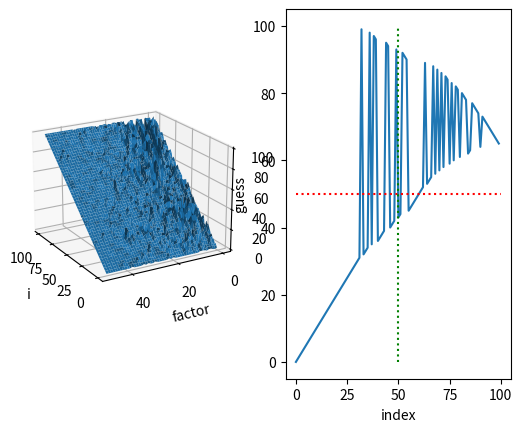

Write the Python code that produced this figure.
from random import random
from math import tanh
def nearlySorted(maxi: int, factor: int) -> list:
    """creates a list of nearly sorted data ranging from 0-maximum
    the smoothness of the data is decided by 'factor'"""
    l: list = [i for i in range(maxi)]
    output: list = list()
    pos: int = 0
    # basic scheme: move through the array taking steps back randomly
    for i in range(maxi):
        if random() > (0.5 + (factor/100)):
            pos += 1
        else:
            pos -= 1
        if pos >= len(l):
            pos = len(l) - 1
        if pos < 0:
            pos = 0
        output.append(l[pos])
        l.pop(pos)
    return output
def randomDisease(lMax: int, sharpness: float=1.5) -> list:
    """creates a distribution of disease/nondisease as described by the tanh sigmoid with sharpness value either 1.5 or as provided"""
    data: list = list(range(lMax))
    output: tuple = [data.pop(0) if (random() >  1+tanh(sharpness*(i/lMax - 1))) else data.pop(-1) for i in range(lMax)]
    return output
if __name__ == "__main__":
    from mpl_toolkits.mplot3d import Axes3D
    import matplotlib.pyplot as plt
    import numpy as np
    outputs: list = list()
    maxi: int = 100
    fig = plt.figure()
    ax = fig.add_subplot(121, projection='3d')
    for factor in range(50):
        output: list = nearlySorted(maxi, factor)
        outputs.append(output)
    y = np.arange(50)
    x = np.arange(maxi)
    X, Y = np.meshgrid(x, y)
    Z = np.array(outputs)
    ax.plot_surface(X, Y, Z)
    ax.view_init(azim=150,elev=20)
    ax.set_xlabel('i')
    ax.set_ylabel('factor')
    ax.set_zlabel('l[pos]')
    ax = fig.add_subplot(122)
    maxi = 100
    ax.plot(*zip(*enumerate(randomDisease(maxi))))
    ax.plot((0,maxi), (maxi//2,maxi//2), c='r', ls=':')
    ax.plot((maxi//2,maxi//2), (0,maxi), c='g', ls=':')
    ax.set_xlabel('index')
    ax.set_ylabel('guess')
    plt.show()